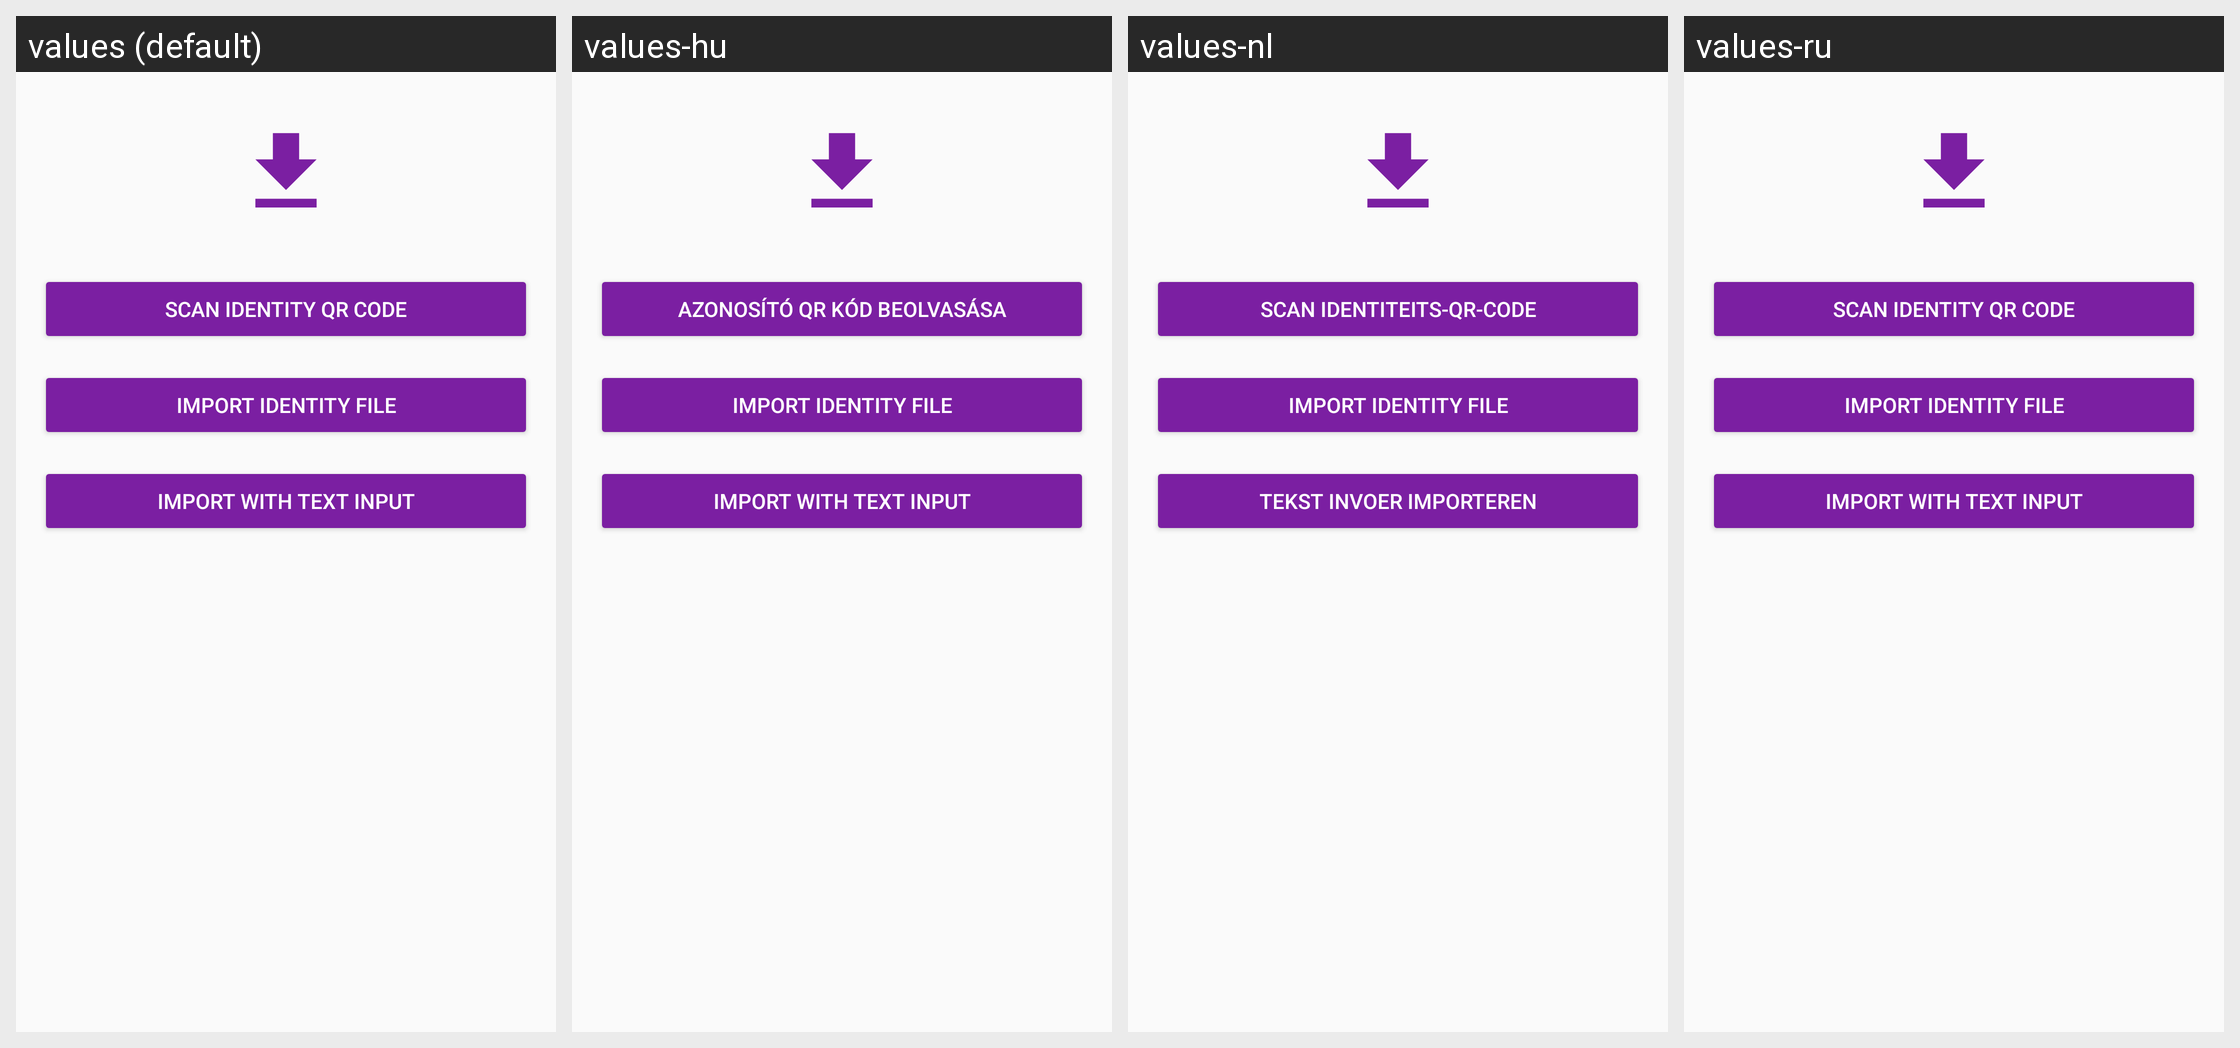

Locale-by-locale string values for the Android screen shown in this grid:
Android screen res/layout/activity_import_options.xml rendered under 4 locales, left to right: values (default), values-hu, values-nl, values-ru. Device: Nexus 5 (rendered at 1080×1920; each locale shown at half size, 540×960, under a caption strip naming it); theme AppTheme.
Other locales in the repository, not shown: values-ar, values-ca, values-cs, values-de, values-es, values-fi, values-fr, values-he, values-hi, values-id, values-it, values-ja, values-ko, values-no, values-pl, values-pt, values-sl, values-sv, values-zh.
Strings drawn on this screen, with the default value and each locale's value (text and hints the layout hard-codes, and strings that could not be matched under every locale, appear in the picture but are not listed):

button_scan_secret
  values: Scan identity QR code
  values-hu: Azonosító QR kód beolvasása
  values-nl: Scan Identiteits-QR-code
  values-ru: Scan identity QR code

import_identity_file
  values: Import identity file
  values-hu: Import identity file
  values-nl: Import identity file
  values-ru: Import identity file

button_text_import
  values: Import with text input
  values-hu: Import with text input
  values-nl: Tekst invoer importeren
  values-ru: Import with text input
